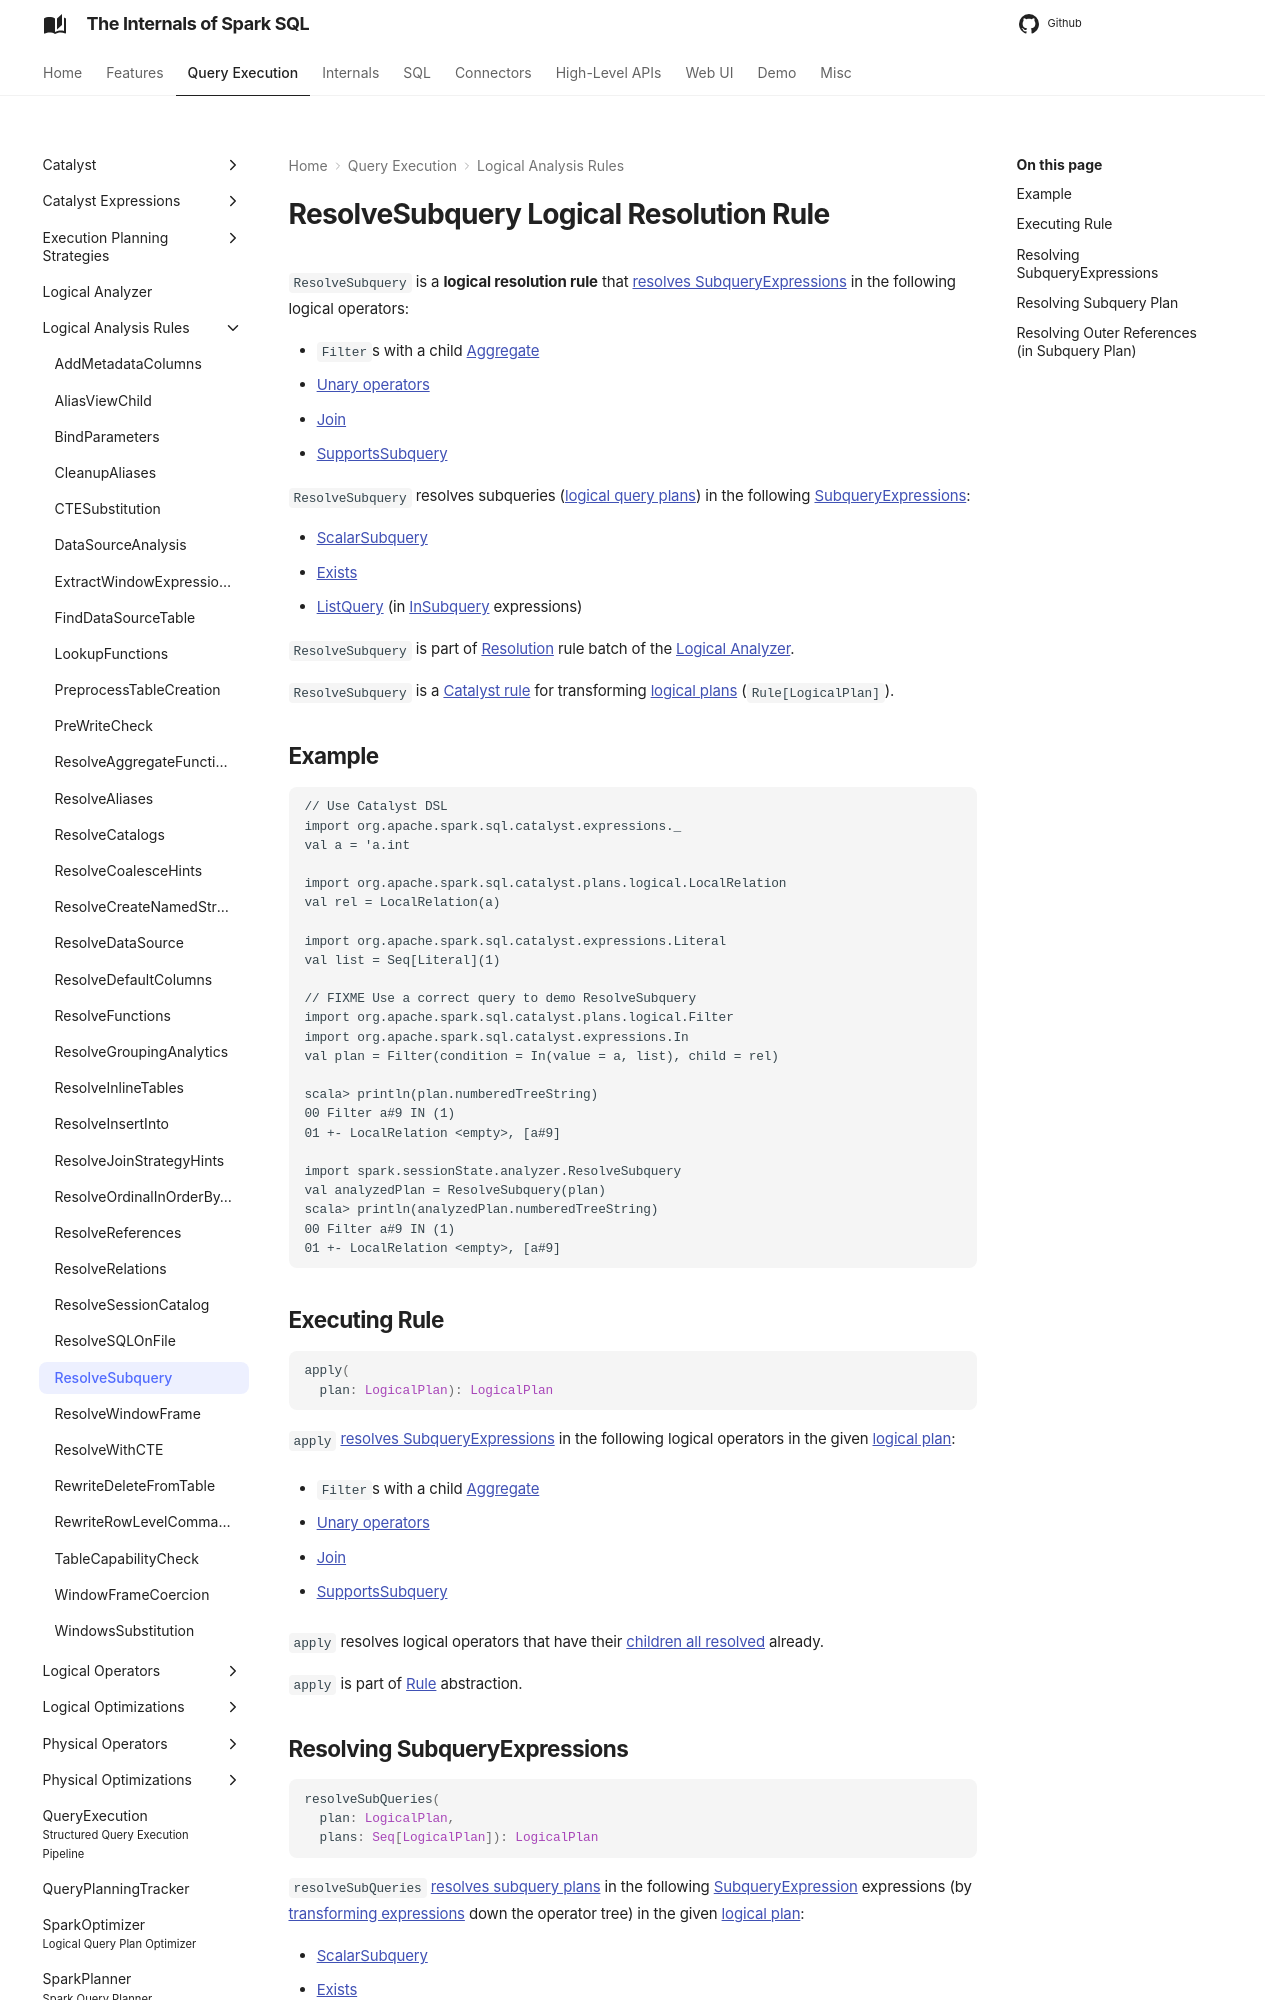

repository: japila-books/spark-sql-internals · page: logical-analysis-rules/ResolveSubquery/index.html · generator: mkdocs

---
title: ResolveSubquery
---

# ResolveSubquery Logical Resolution Rule

`ResolveSubquery` is a **logical resolution rule** that [resolves SubqueryExpressions](#apply) in the following logical operators:

* `Filter`s with a child [Aggregate](../logical-operators/Aggregate.md)
* [Unary operators](../logical-operators/LogicalPlan.md#UnaryNode)
* [Join](../logical-operators/Join.md)
* [SupportsSubquery](../logical-operators/SupportsSubquery.md)

`ResolveSubquery` resolves subqueries ([logical query plans](../logical-operators/LogicalPlan.md)) in the following [SubqueryExpressions](../expressions/SubqueryExpression.md):

* [ScalarSubquery](../expressions/ExecSubqueryExpression-ScalarSubquery.md)
* [Exists](../expressions/Exists.md)
* [ListQuery](../expressions/ListQuery.md) (in [InSubquery](../expressions/InSubquery.md) expressions)

`ResolveSubquery` is part of [Resolution](../Analyzer.md#Resolution) rule batch of the [Logical Analyzer](../Analyzer.md).

`ResolveSubquery` is a [Catalyst rule](../catalyst/Rule.md) for transforming [logical plans](../logical-operators/LogicalPlan.md) (`Rule[LogicalPlan]`).

## Example

```text
// Use Catalyst DSL
import org.apache.spark.sql.catalyst.expressions._
val a = 'a.int

import org.apache.spark.sql.catalyst.plans.logical.LocalRelation
val rel = LocalRelation(a)

import org.apache.spark.sql.catalyst.expressions.Literal
val list = Seq[Literal](1)

// FIXME Use a correct query to demo ResolveSubquery
import org.apache.spark.sql.catalyst.plans.logical.Filter
import org.apache.spark.sql.catalyst.expressions.In
val plan = Filter(condition = In(value = a, list), child = rel)

scala> println(plan.numberedTreeString)
00 Filter a#9 IN (1)
01 +- LocalRelation <empty>, [a#9]

import spark.sessionState.analyzer.ResolveSubquery
val analyzedPlan = ResolveSubquery(plan)
scala> println(analyzedPlan.numberedTreeString)
00 Filter a#9 IN (1)
01 +- LocalRelation <empty>, [a#9]
```

## <span id="apply"> Executing Rule

```scala
apply(
  plan: LogicalPlan): LogicalPlan
```

`apply` [resolves SubqueryExpressions](#resolveSubQueries) in the following logical operators in the given [logical plan](../logical-operators/LogicalPlan.md):

* `Filter`s with a child [Aggregate](../logical-operators/Aggregate.md)

* [Unary operators](../logical-operators/LogicalPlan.md#UnaryNode)

* [Join](../logical-operators/Join.md)

* [SupportsSubquery](../logical-operators/SupportsSubquery.md)

`apply` resolves logical operators that have their [children all resolved](../logical-operators/LogicalPlan.md#childrenResolved) already.

`apply` is part of [Rule](../catalyst/Rule.md#apply) abstraction.

## <span id="resolveSubQueries"> Resolving SubqueryExpressions

```scala
resolveSubQueries(
  plan: LogicalPlan,
  plans: Seq[LogicalPlan]): LogicalPlan
```

`resolveSubQueries` [resolves subquery plans](#resolveSubQuery) in the following [SubqueryExpression](../expressions/SubqueryExpression.md) expressions (by [transforming expressions](../catalyst/QueryPlan.md#transformExpressions) down the operator tree) in the given [logical plan](../logical-operators/LogicalPlan.md):

* [ScalarSubquery](../expressions/ExecSubqueryExpression-ScalarSubquery.md)
* [Exists](../expressions/Exists.md)
* [ListQuery](../expressions/ListQuery.md) (in [InSubquery](../expressions/InSubquery.md) expressions)

`resolveSubQueries` is used when `ResolveSubquery` is [executed](#apply).
